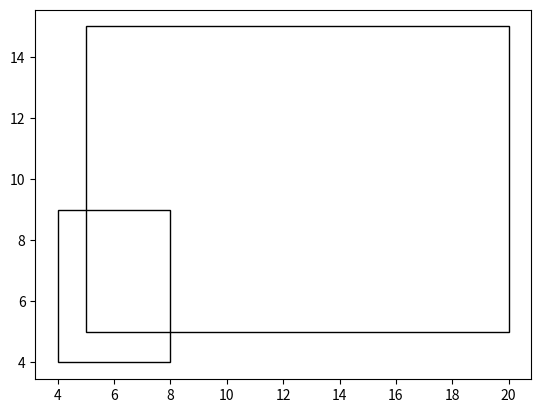

Reproduce this figure in Python.
import matplotlib.pyplot as plt
from matplotlib.patches import Rectangle


class Rect:
    def __init__(self, bottom_left, width, height):
        self.bottom_left = bottom_left
        self.width = width
        self.height = height


def is_intersect(rect_1, rect_2):
    """Сначала проверяем случай, когда левая нижняя точка одного прямоугольника находится
    "внутри" другого. Затем ("Или") проверяем случай, когда левая нижняя точка находится "снаружи"."""
    if (rect_2.bottom_left[0] >= rect_1.bottom_left[0]) and \
            (rect_2.bottom_left[1] >= rect_1.bottom_left[1]) and \
            (rect_2.bottom_left[0] <= rect_1.bottom_left[0] + rect_1.width or
             rect_2.bottom_left[1] <= rect_1.bottom_left[1] + rect_1.height) or \
            (rect_2.bottom_left[0] + rect_2.width >= rect_1.bottom_left[0] and
             rect_2.bottom_left[1] + rect_2.height >= rect_1.bottom_left[1]):
        return True
    return False


def plot_rect(rects):
    _, ax = plt.subplots()
    ax.plot()

    for rect in rects:
        ax.add_patch(Rectangle(rect.bottom_left, rect.width, rect.height, fill=False))
    plt.show()


class Rect:
    def __init__(self, bottom_left, width, height):
        self.bottom_left = bottom_left
        self.width = width
        self.height = height


rect_1 = Rect([5, 5], 15, 10)
rect_2 = Rect([9, 1], 3, 3)
rect_3 = Rect([4, 4], 4, 5)
plot_rect([rect_1, rect_3])
print(is_intersect(rect_1, rect_3))
